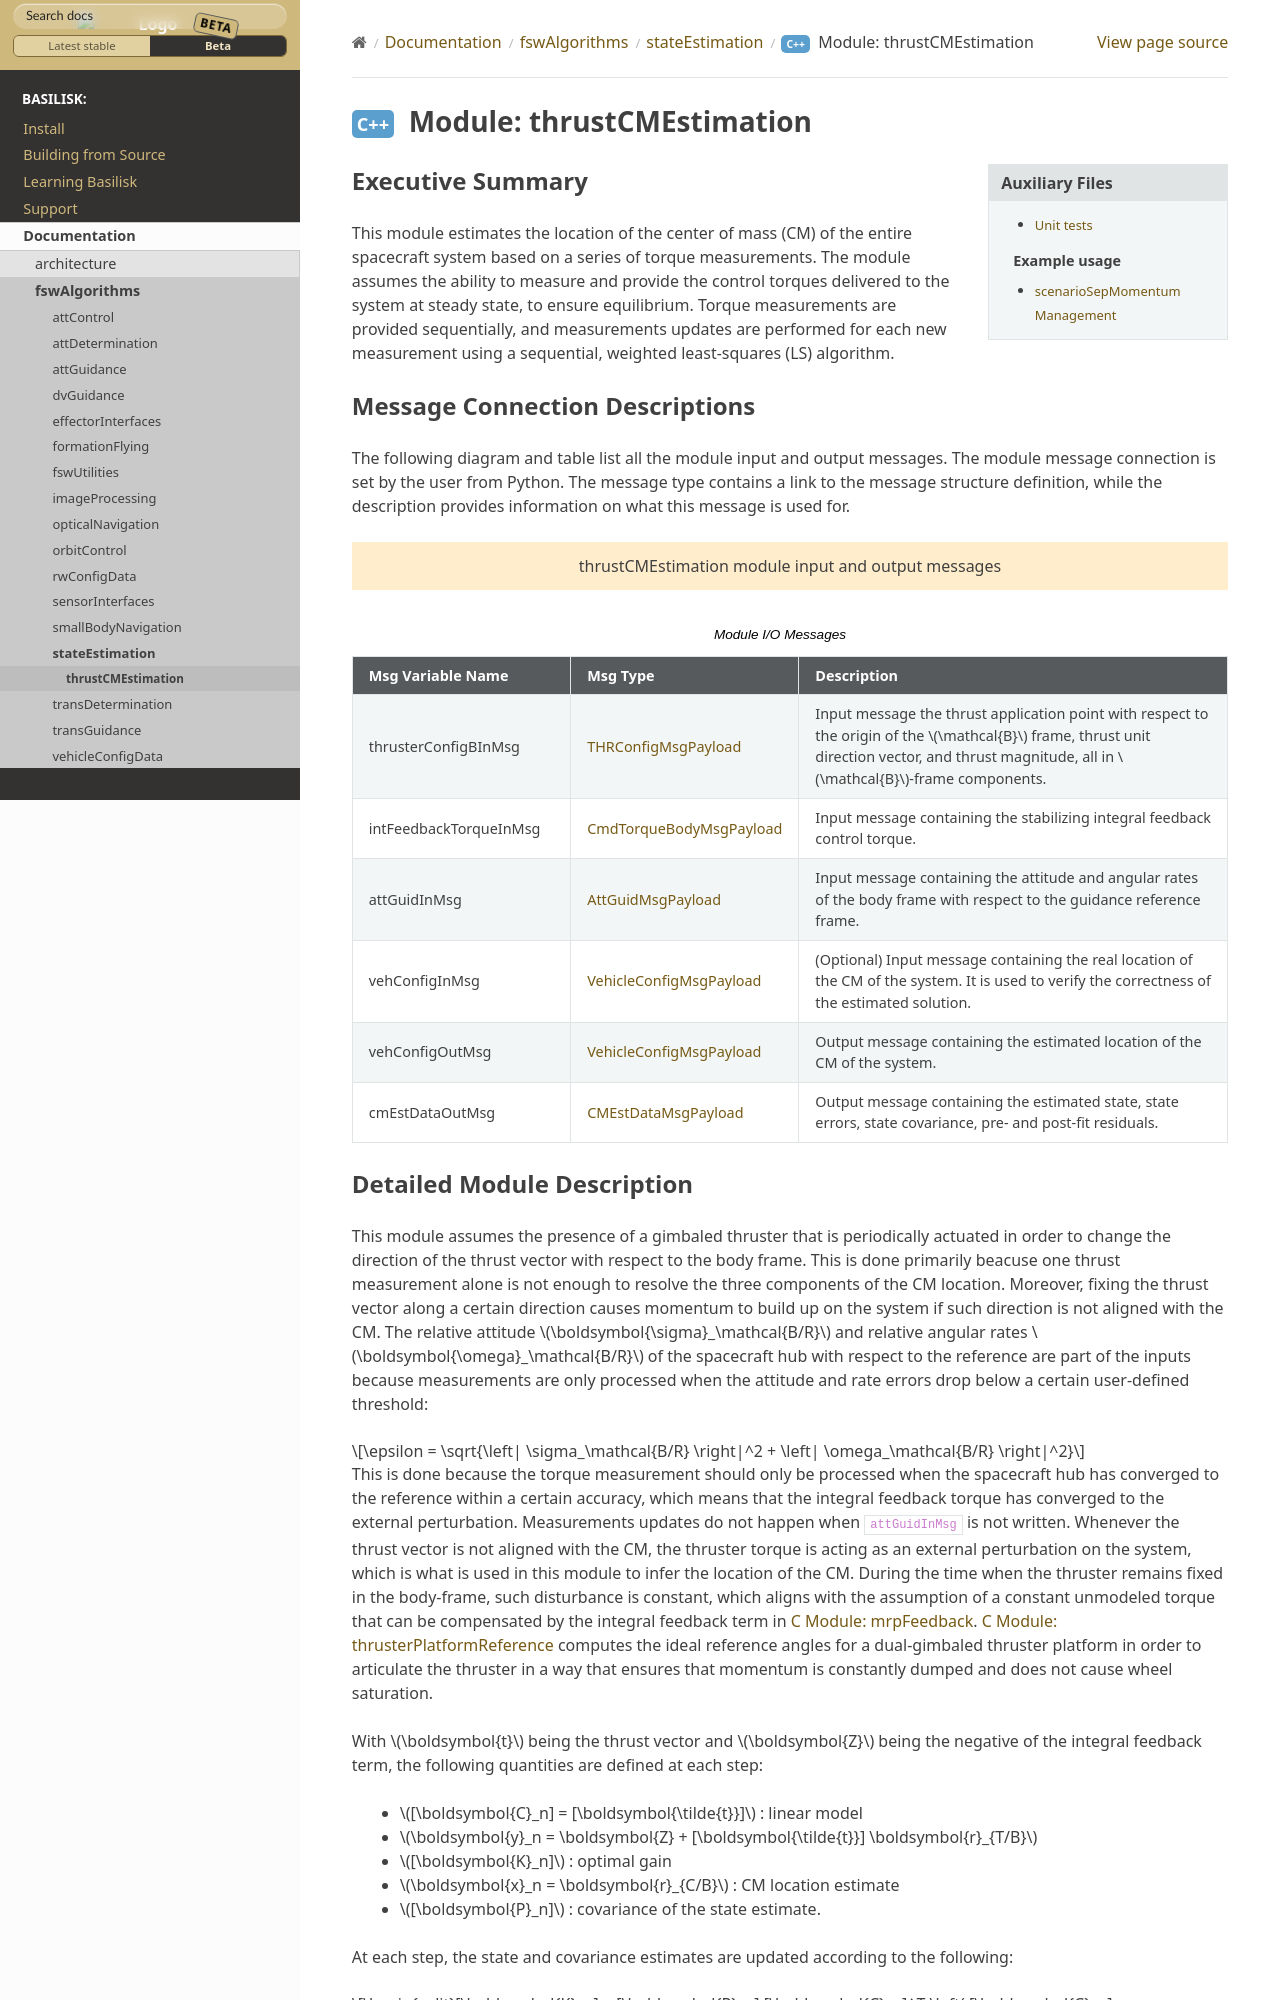

repository: AVSLab/basilisk · page: develop/Documentation/fswAlgorithms/stateEstimation/thrustCMEstimation/thrustCMEstimation.html · generator: sphinx

Executive Summary
-----------------
This module estimates the location of the center of mass (CM) of the entire spacecraft system based on a series of torque measurements. The module assumes the ability to measure and provide the control torques delivered to the system at steady state, to ensure equilibrium. Torque measurements are provided sequentially, and measurements updates are performed for each new measurement using a sequential, weighted least-squares (LS) algorithm.

Message Connection Descriptions
-------------------------------
The following diagram and table list all the module input and output messages.  The module message connection is
set by the user from Python.  The message type contains a link to the message structure definition, while the
description provides information on what this message is used for.

.. bsk-module-io:: thrustCMEstimation
    :caption: Module I/O Messages

    input thrusterConfigBInMsg THRConfigMsgPayload
        Input message the thrust application point with respect to the origin of the :math:`\mathcal{B}` frame, thrust unit direction vector, and thrust magnitude, all in :math:`\mathcal{B}`-frame components.
    input intFeedbackTorqueInMsg CmdTorqueBodyMsgPayload
        Input message containing the stabilizing integral feedback control torque.
    input attGuidInMsg AttGuidMsgPayload
        Input message containing the attitude and angular rates of the body frame with respect to the guidance reference frame.
    input vehConfigInMsg VehicleConfigMsgPayload
        (Optional) Input message containing the real location of the CM of the system. It is used to verify the correctness of the estimated solution.
    output vehConfigOutMsg VehicleConfigMsgPayload
        Output message containing the estimated location of the CM of the system.
    output cmEstDataOutMsg CMEstDataMsgPayload
        Output message containing the estimated state, state errors, state covariance, pre- and post-fit residuals.
